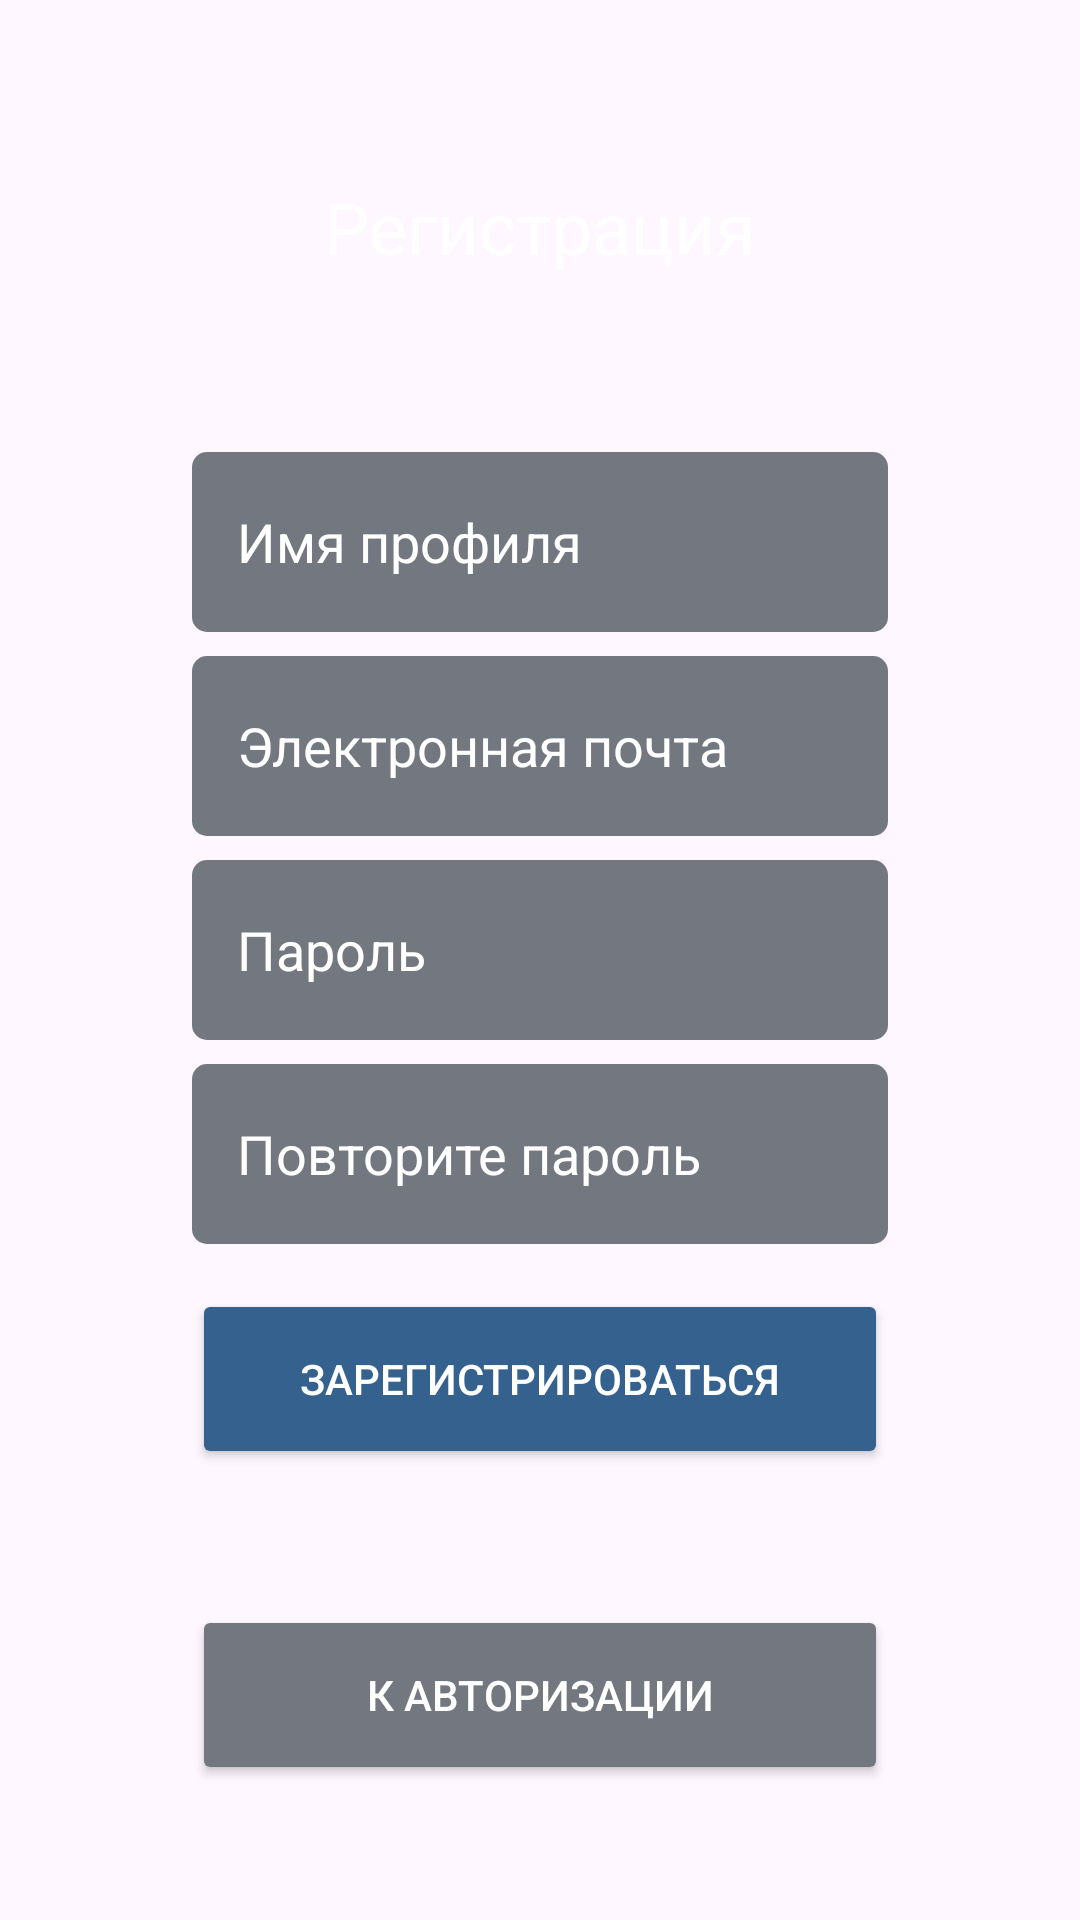

Write the Android layout XML for this screen, with the resource values it uses.
<!-- AndroidManifest.xml: application theme Theme.MindMath -->
<!-- res/layout/fragment_registration.xml -->
<?xml version="1.0" encoding="utf-8"?>
<androidx.constraintlayout.widget.ConstraintLayout xmlns:android="http://schemas.android.com/apk/res/android"
    xmlns:app="http://schemas.android.com/apk/res-auto"
    xmlns:tools="http://schemas.android.com/tools"
    android:layout_width="match_parent"
    android:layout_height="match_parent"
    tools:context=".authorization.RegistrationFragment">

    <TextView
        android:id="@+id/textView3"
        android:layout_width="wrap_content"
        android:layout_height="wrap_content"
        android:text="Регистрация"
        android:textColor="#FFFFFF"
        android:textSize="24sp"
        app:layout_constraintBottom_toTopOf="@+id/linearLayout4"
        app:layout_constraintEnd_toEndOf="parent"
        app:layout_constraintStart_toStartOf="parent"
        app:layout_constraintTop_toTopOf="parent" />

    <Button
        android:id="@+id/toAuthorizationButton"
        android:layout_width="match_parent"
        android:layout_height="60dp"
        android:layout_marginStart="64dp"
        android:layout_marginEnd="64dp"
        android:backgroundTint="@color/gray"
        android:text="К авторизации"
        android:textColor="#FFFFFF"
        app:cornerRadius="5dp"
        app:layout_constraintBottom_toBottomOf="parent"
        app:layout_constraintEnd_toEndOf="parent"
        app:layout_constraintStart_toStartOf="parent"
        app:layout_constraintTop_toBottomOf="@+id/linearLayout4" />

    <LinearLayout
        android:id="@+id/linearLayout4"
        android:layout_width="match_parent"
        android:layout_height="wrap_content"
        android:layout_marginStart="64dp"
        android:layout_marginEnd="64dp"
        android:orientation="vertical"
        app:layout_constraintBottom_toBottomOf="parent"
        app:layout_constraintEnd_toEndOf="parent"
        app:layout_constraintStart_toStartOf="parent"
        app:layout_constraintTop_toTopOf="parent">

        <EditText
            android:id="@+id/regNameEditText"
            android:layout_width="match_parent"
            android:layout_height="60dp"
            android:layout_marginBottom="8dp"
            android:background="@drawable/right_rounded"
            android:hint="Имя профиля"
            android:inputType="text"
            android:paddingStart="15dp"
            android:textColor="#FFFFFF"
            android:textColorHint="@color/white" />

        <EditText
            android:id="@+id/regEmailEditText"
            android:layout_width="match_parent"
            android:layout_height="60dp"
            android:layout_marginBottom="8dp"
            android:background="@drawable/right_rounded"
            android:hint="Электронная почта"
            android:inputType="textEmailAddress"
            android:paddingStart="15dp"
            android:textColor="#FFFFFF"
            android:textColorHint="@color/white" />

        <EditText
            android:id="@+id/regPasswordEditText"
            android:layout_width="match_parent"
            android:layout_height="60dp"
            android:layout_marginBottom="8dp"
            android:background="@drawable/right_rounded"
            android:ems="10"
            android:hint="Пароль"
            android:inputType="textPassword"
            android:paddingStart="15dp"
            android:textColor="#FFFFFF"
            android:textColorHint="@color/white" />

        <EditText
            android:id="@+id/regPasswordConfirmEditText"
            android:layout_width="match_parent"
            android:layout_height="60dp"
            android:layout_marginBottom="15dp"
            android:background="@drawable/right_rounded"
            android:ems="10"
            android:hint="Повторите пароль"
            android:inputType="textPassword"
            android:paddingStart="15dp"
            android:textColor="#FFFFFF"
            android:textColorHint="@color/white" />

        <Button
            android:id="@+id/registrationButton"
            android:layout_width="match_parent"
            android:layout_height="60dp"
            android:backgroundTint="@color/primary"
            android:text="Зарегистрироваться"
            android:textColor="#FFFFFF"
            app:cornerRadius="5dp" />
    </LinearLayout>
</androidx.constraintlayout.widget.ConstraintLayout>
<!-- resources referenced by this layout -->
<resources>
  <color name="gray">#73777F</color>
  <color name="primary">#35618e</color>
  <color name="white">#FFFFFFFF</color>
  <!-- drawable right_rounded (drawable) -->
  <?xml version="1.0" encoding="utf-8"?>
  <shape xmlns:android="http://schemas.android.com/apk/res/android">
      <corners android:radius="5dp"/>
      <solid android:color="@color/outline"/>
  </shape>
  <style name="Theme.MindMath" parent="Base.Theme.MindMath" />
  <color name="outline">#73777f</color>
  <style name="Base.Theme.MindMath" parent="Theme.Material3.DayNight.NoActionBar">
          
          
      </style>
</resources>
